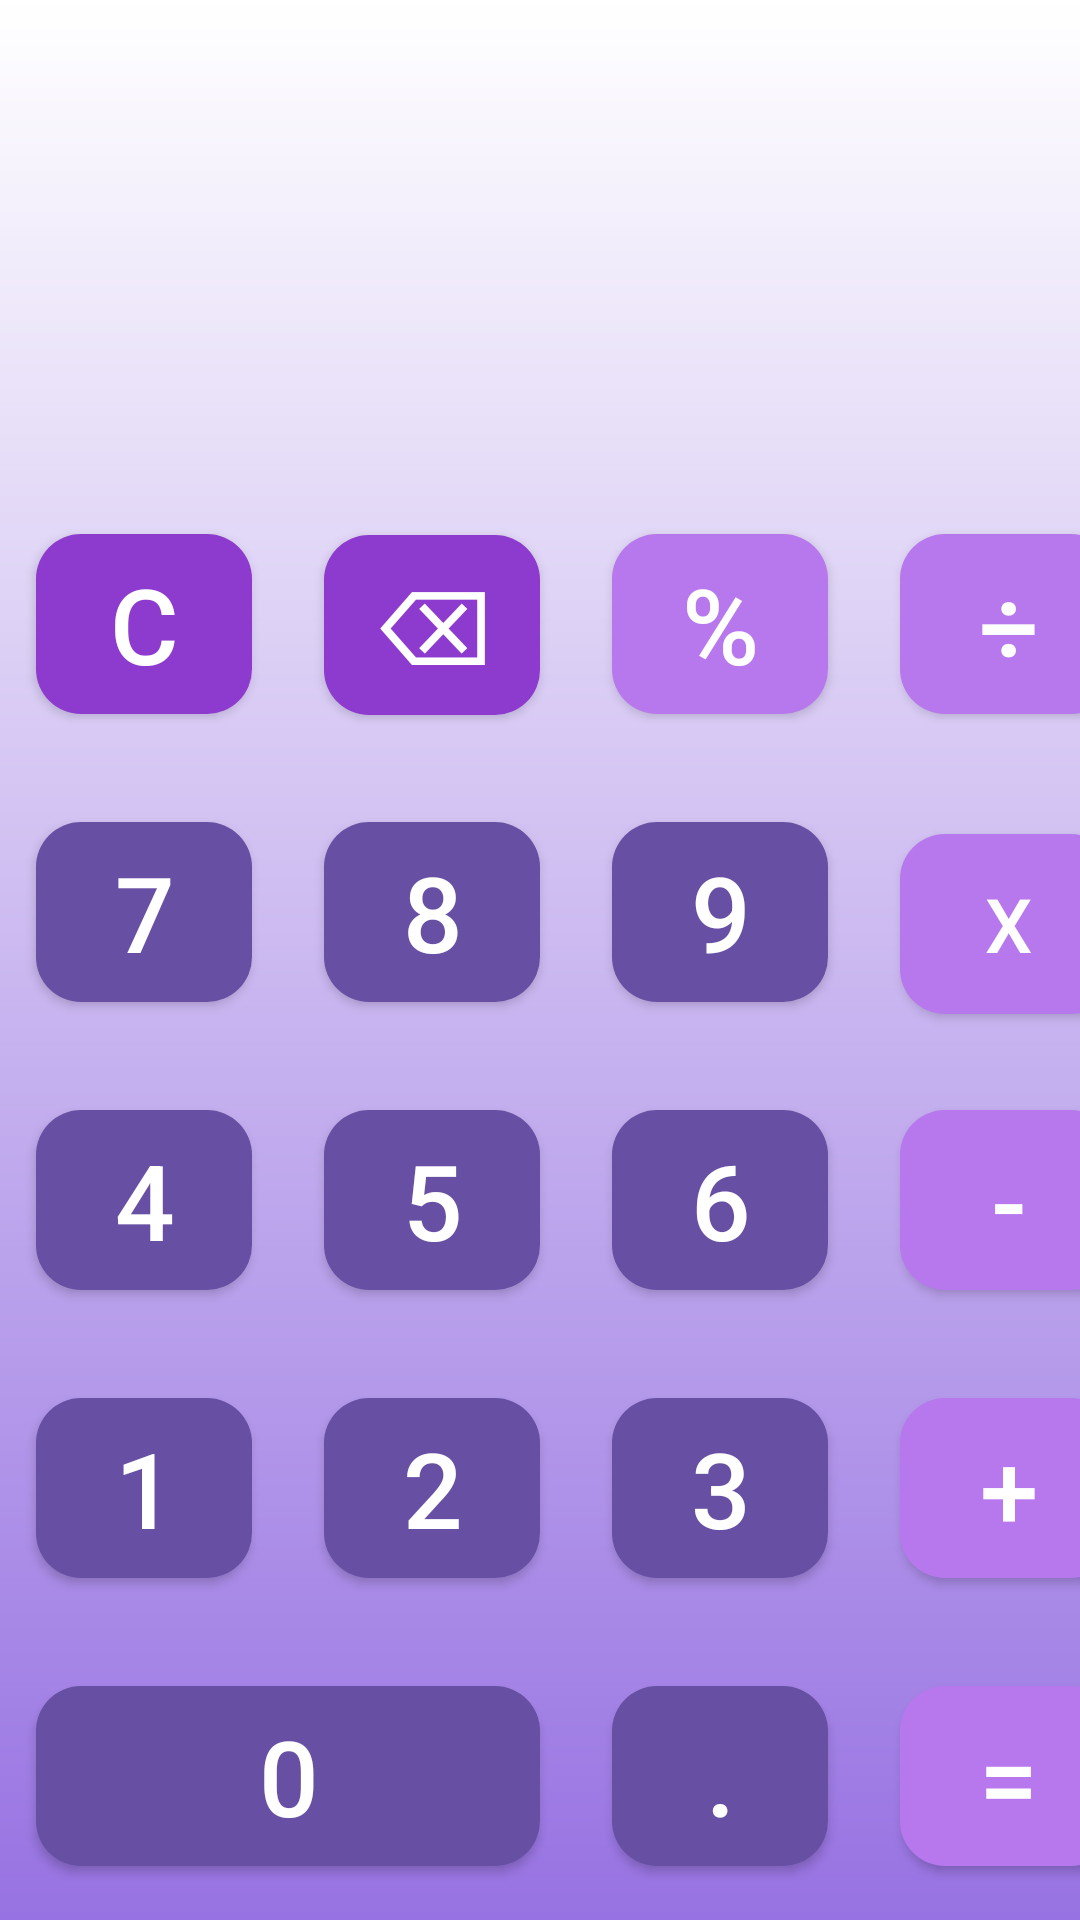

This screen was rendered from an Android layout file. Write that file and the resources it references.
<!-- AndroidManifest.xml: application theme Theme.Act2_Calculator -->
<!-- res/layout/activity_main.xml -->
<?xml version="1.0" encoding="utf-8"?>
<RelativeLayout xmlns:android="http://schemas.android.com/apk/res/android"
    xmlns:tools="http://schemas.android.com/tools"
    android:id="@+id/main"
    android:layout_width="match_parent"
    android:layout_height="match_parent"
    tools:context=".MainActivity"
    style="@style/MainLayout">


    <TextView
        android:layout_width="match_parent"
        android:layout_height="wrap_content"
        android:id="@+id/solution"
        android:text=""
        android:textSize="76sp"
        android:textAlignment="textEnd"
        android:layout_margin="16dp"
        android:layout_above="@+id/buttonslayout"
        style="@style/TextviewStyle" />

    <LinearLayout
        android:layout_width="match_parent"
        android:layout_height="wrap_content"
        android:orientation="vertical"
        android:id="@+id/buttonslayout"
        android:layout_alignParentBottom="true">

        <LinearLayout
            android:layout_width="match_parent"
            android:layout_height="wrap_content"
            android:orientation="horizontal">

            <com.google.android.material.button.MaterialButton
                android:id="@+id/btnclear"
                android:layout_width="72dp"
                android:layout_height="72dp"
                android:text="@string/Clear"
                style="@style/FuncButtonStyle"/>
            <com.google.android.material.button.MaterialButton
                android:id="@+id/btnbckspc"
                android:layout_width="72dp"
                android:layout_height="72dp"
                android:text="@string/bckspc"
                style="@style/FuncButtonStyle"/>
            <com.google.android.material.button.MaterialButton
                android:id="@+id/btnmod"
                android:layout_width="72dp"
                android:layout_height="72dp"
                android:text="@string/Percent"
                style="@style/OpeButtonStyle"/>
            <com.google.android.material.button.MaterialButton
                android:id="@+id/btndivide"
                android:layout_width="72dp"
                android:layout_height="72dp"
                android:text="@string/Div"
                style="@style/OpeButtonStyle"/>

        </LinearLayout>
        <LinearLayout
            android:layout_width="match_parent"
            android:layout_height="wrap_content"
            android:orientation="horizontal">

            <com.google.android.material.button.MaterialButton
                android:id="@+id/btn7"
                android:layout_width="72dp"
                android:layout_height="72dp"
                android:text="@string/n7"
                style="@style/MainButtonStyle"/>
            <com.google.android.material.button.MaterialButton
                android:id="@+id/btn8"
                android:layout_width="72dp"
                android:layout_height="72dp"
                android:text="@string/n8"
                style="@style/MainButtonStyle"/>
            <com.google.android.material.button.MaterialButton
                android:id="@+id/btn9"
                android:layout_width="72dp"
                android:layout_height="72dp"
                android:text="@string/n9"
                style="@style/MainButtonStyle"/>
            <com.google.android.material.button.MaterialButton
                android:id="@+id/btnmulti"
                android:layout_width="72dp"
                android:layout_height="72dp"
                android:textSize="25sp"
                android:text="@string/Mult"
                style="@style/OpeButtonStyle"/>
        </LinearLayout>
        <LinearLayout
            android:layout_width="match_parent"
            android:layout_height="wrap_content"
            android:orientation="horizontal">

            <com.google.android.material.button.MaterialButton
                android:id="@+id/btn4"
                android:layout_width="72dp"
                android:layout_height="72dp"
                android:text="@string/n4"
                style="@style/MainButtonStyle"/>
            <com.google.android.material.button.MaterialButton
                android:id="@+id/btn5"
                android:layout_width="72dp"
                android:layout_height="72dp"
                android:text="@string/n5"
                style="@style/MainButtonStyle"/>
            <com.google.android.material.button.MaterialButton
                android:id="@+id/btn6"
                android:layout_width="72dp"
                android:layout_height="72dp"
                android:text="@string/n6"
                style="@style/MainButtonStyle"/>
            <com.google.android.material.button.MaterialButton
                android:id="@+id/btnminus"
                android:layout_width="72dp"
                android:layout_height="72dp"
                android:text="@string/Minus"
                style="@style/OpeButtonStyle"/>
        </LinearLayout>
        <LinearLayout
            android:layout_width="match_parent"
            android:layout_height="wrap_content"
            android:orientation="horizontal">

            <com.google.android.material.button.MaterialButton
                android:id="@+id/btn1"
                android:layout_width="72dp"
                android:layout_height="72dp"
                android:text="@string/n1"
                style="@style/MainButtonStyle"/>
            <com.google.android.material.button.MaterialButton
                android:id="@+id/btn2"
                android:layout_width="72dp"
                android:layout_height="72dp"
                android:text="@string/n2"
                style="@style/MainButtonStyle"/>
            <com.google.android.material.button.MaterialButton
                android:id="@+id/btn3"
                android:layout_width="72dp"
                android:layout_height="72dp"
                android:text="@string/n3"
                style="@style/MainButtonStyle"/>
            <com.google.android.material.button.MaterialButton
                android:id="@+id/btnplus"
                android:layout_width="72dp"
                android:layout_height="72dp"
                android:text="@string/Plus"
                style="@style/OpeButtonStyle"/>
        </LinearLayout>
        <LinearLayout
            android:layout_width="match_parent"
            android:layout_height="wrap_content"
            android:orientation="horizontal">

            <com.google.android.material.button.MaterialButton
                android:id="@+id/btn0"
                android:layout_width="168dp"
                android:layout_height="72dp"
                android:text="@string/n0"
                style="@style/MainButtonStyle"/>
            <com.google.android.material.button.MaterialButton
                android:id="@+id/btndot"
                android:layout_width="72dp"
                android:layout_height="72dp"
                android:text="@string/Dot"
                style="@style/MainButtonStyle"/>
            <com.google.android.material.button.MaterialButton
                android:id="@+id/btneqls"
                android:layout_width="72dp"
                android:layout_height="72dp"
                android:text="@string/Equals"
                style="@style/OpeButtonStyle"/>
        </LinearLayout>


    </LinearLayout>


</RelativeLayout>
<!-- resources referenced by this layout -->
<resources>
  <string name="Clear">C</string>
  <string name="Div">÷</string>
  <string name="Dot">.</string>
  <string name="Equals">=</string>
  <string name="Minus">-</string>
  <string name="Mult">x</string>
  <string name="Percent">%</string>
  <string name="Plus">+</string>
  <string name="bckspc">⌫</string>
  <string name="n0">0</string>
  <string name="n1">1</string>
  <string name="n2">2</string>
  <string name="n3">3</string>
  <string name="n4">4</string>
  <string name="n5">5</string>
  <string name="n6">6</string>
  <string name="n7">7</string>
  <string name="n8">8</string>
  <string name="n9">9</string>
  <style name="FuncButtonStyle" parent="Widget.MaterialComponents.Button">
          <item name="cornerRadius">15dp</item>
          <item name="android:textSize">35dp</item>
          <item name="android:textColor">@color/white</item>
          <item name="android:layout_margin">12dp</item>
          <item name="backgroundTint">@color/Color3</item>
      </style>
  <style name="MainButtonStyle" parent="Widget.MaterialComponents.Button">
          <item name="cornerRadius">15dp</item>
          <item name="android:textSize">35dp</item>
          <item name="android:textColor">@color/white</item>
          <item name="android:layout_margin">12dp</item>
          <item name="backgroundColor">@color/Color3</item>
      </style>
  <style name="MainLayout">
          <item name="android:background">@drawable/gradient</item>
      </style>
  <style name="OpeButtonStyle" parent="Widget.MaterialComponents.Button">
          <item name="cornerRadius">15dp</item>
          <item name="android:textSize">35dp</item>
          <item name="android:textColor">@color/white</item>
          <item name="android:layout_margin">12dp</item>
          <item name="backgroundTint">@color/Color2</item>
      </style>
  <style name="TextviewStyle">
          <item name="android:textColor">@color/black</item>
      </style>
  <style name="Theme.Act2_Calculator" parent="Base.Theme.Act2_Calculator" />
  <color name="white">#FFFFFFFF</color>
  <color name="Color3">#8D3ACE</color>
  <!-- drawable gradient (drawable) -->
  <?xml version="1.0" encoding="utf-8"?>
  <shape xmlns:android="http://schemas.android.com/apk/res/android">
  
      <gradient
          android:startColor="@color/white"
          android:endColor="#9772e2"
          android:angle="18"
          android:type="linear"/>
  
  
  </shape>
  <color name="Color2">#B778ED</color>
  <color name="black">#FF000000</color>
  <style name="Base.Theme.Act2_Calculator" parent="Theme.Material3.DayNight.NoActionBar">
          
          
      </style>
</resources>
